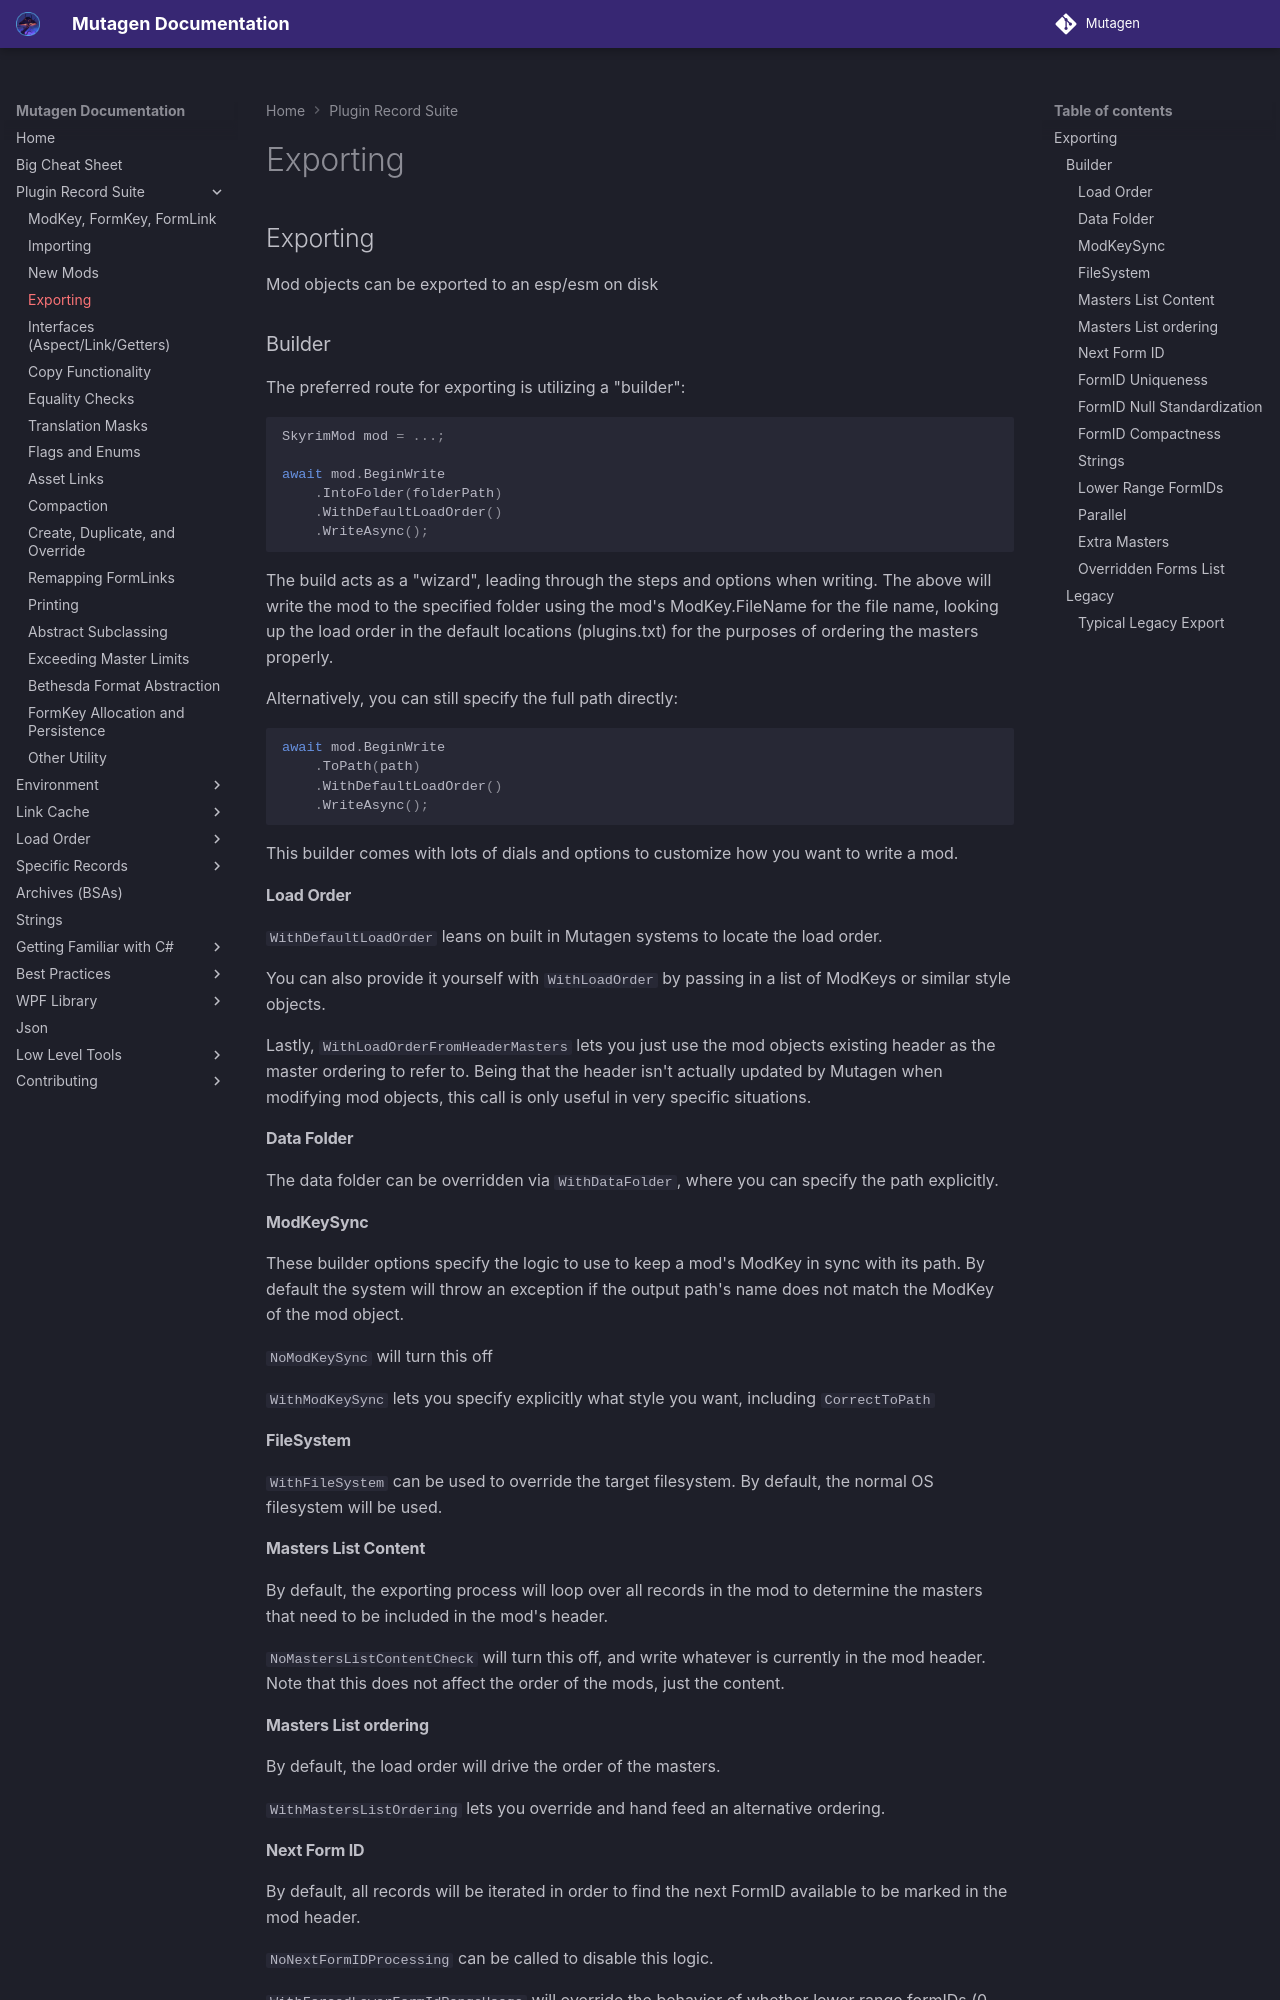

repository: Mutagen-Modding/Mutagen · page: plugins/Exporting/index.html · generator: mkdocs

# Exporting

## Exporting

Mod objects can be exported to an esp/esm on disk

### Builder
The preferred route for exporting is utilizing a "builder":
```cs
SkyrimMod mod = ...;

await mod.BeginWrite
    .IntoFolder(folderPath)
    .WithDefaultLoadOrder()
    .WriteAsync();
```

The build acts as a "wizard", leading through the steps and options when writing.  The above will write the mod to the specified folder using the mod's ModKey.FileName for the file name, looking up the load order in the default locations (plugins.txt) for the purposes of ordering the masters properly.

Alternatively, you can still specify the full path directly:
```cs
await mod.BeginWrite
    .ToPath(path)
    .WithDefaultLoadOrder()
    .WriteAsync();
```

This builder comes with lots of dials and options to customize how you want to write a mod.

#### Load Order

`WithDefaultLoadOrder` leans on built in Mutagen systems to locate the load order.

You can also provide it yourself with `WithLoadOrder` by passing in a list of ModKeys or similar style objects.

Lastly, `WithLoadOrderFromHeaderMasters` lets you just use the mod objects existing header as the master ordering to refer to.  Being that the header isn't actually updated by Mutagen when modifying mod objects, this call is only useful in very specific situations.

#### Data Folder

The data folder can be overridden via `WithDataFolder`, where you can specify the path explicitly.

#### ModKeySync

These builder options specify the logic to use to keep a mod's ModKey in sync with its path.  By default the system will throw an exception if the output path's name does not match the ModKey of the mod object.

`NoModKeySync` will turn this off

`WithModKeySync` lets you specify explicitly what style you want, including `CorrectToPath`

#### FileSystem
`WithFileSystem` can be used to override the target filesystem.  By default, the normal OS filesystem will be used.

#### Masters List Content
By default, the exporting process will loop over all records in the mod to determine the masters that need to be included in the mod's header.  

`NoMastersListContentCheck` will turn this off, and write whatever is currently in the mod header.  Note that this does not affect the order of the mods, just the content.

#### Masters List ordering
By default, the load order will drive the order of the masters.  

`WithMastersListOrdering` lets you override and hand feed an alternative ordering.
